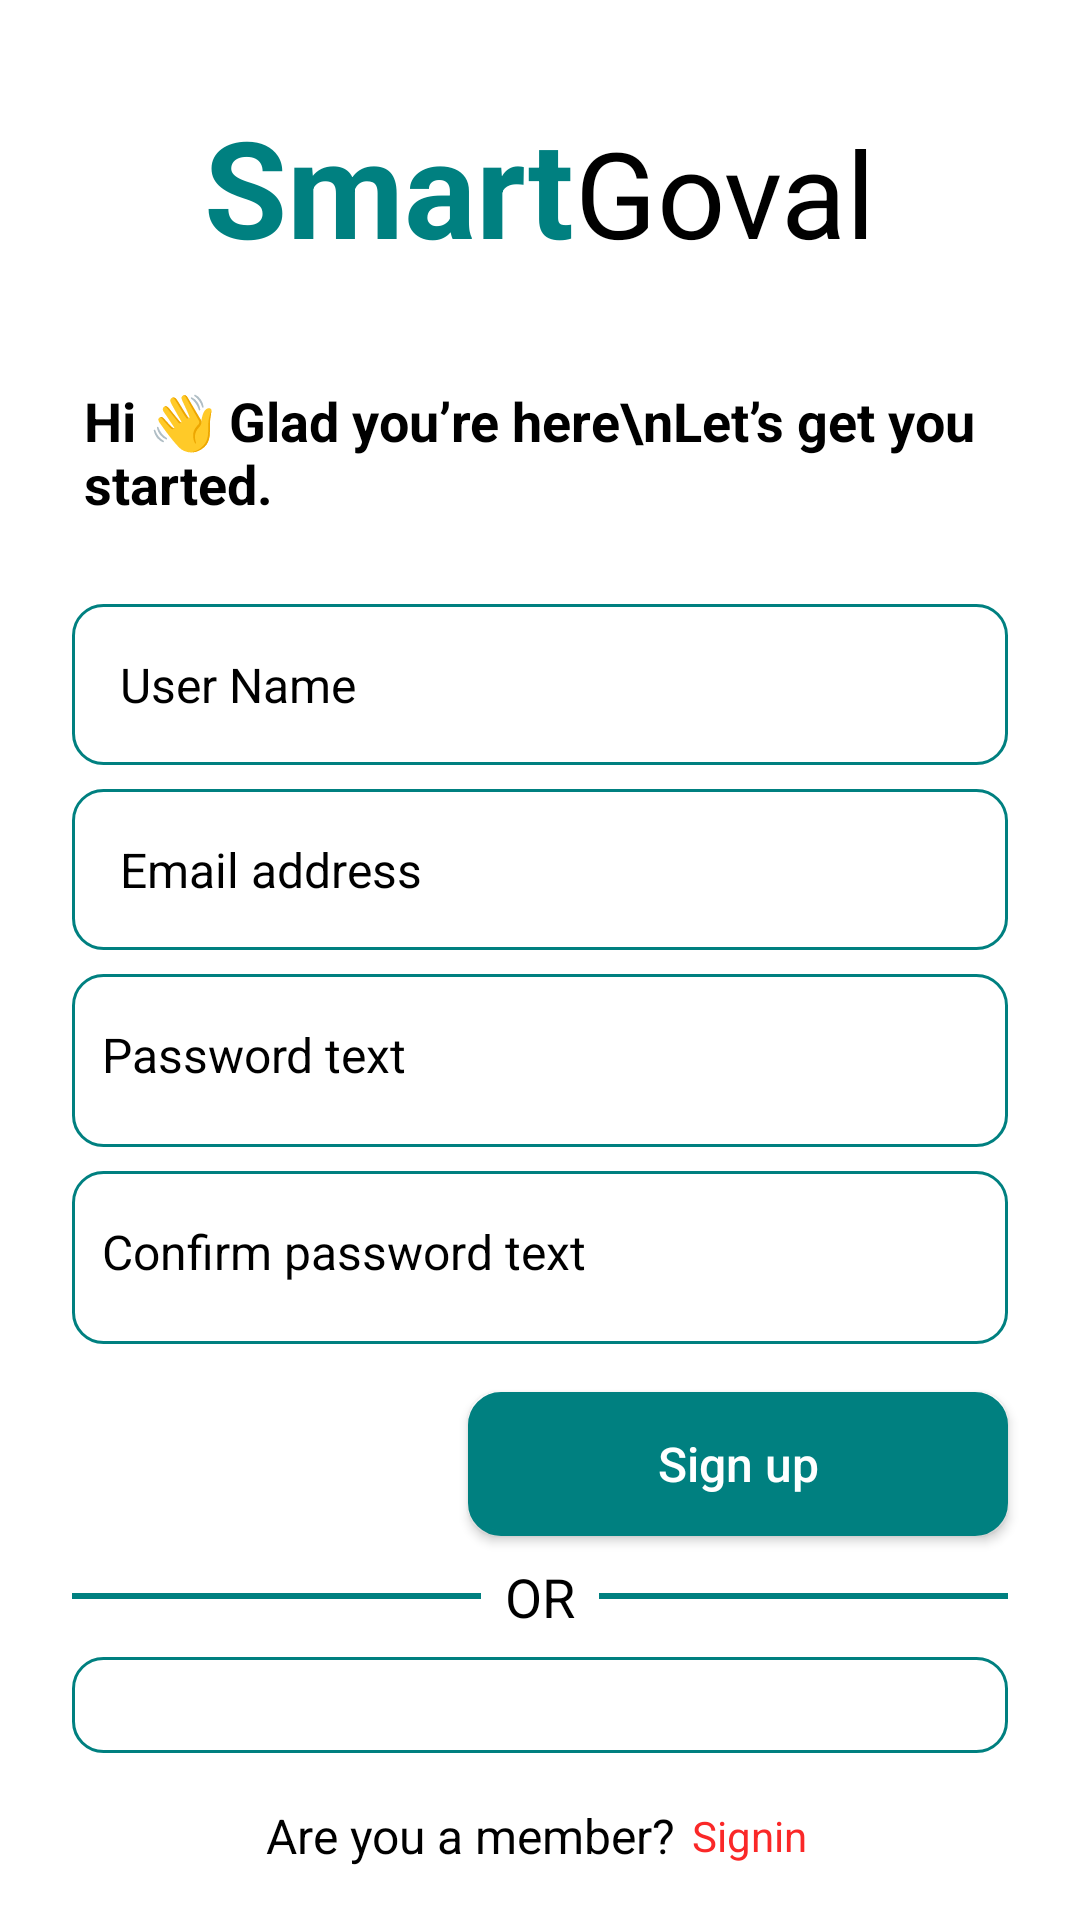

The Android layout XML behind this screen, and the referenced resources:
<!-- AndroidManifest.xml: application theme Theme.ChatBot -->
<!-- res/layout/fragment_signup.xml -->
<?xml version="1.0" encoding="utf-8"?>
<androidx.constraintlayout.widget.ConstraintLayout xmlns:android="http://schemas.android.com/apk/res/android"
    xmlns:tools="http://schemas.android.com/tools"
    xmlns:app="http://schemas.android.com/apk/res-auto"
    android:id="@+id/main"
    android:layout_width="match_parent"
    android:layout_height="match_parent"
    android:background="@color/backgroundColor">

    <ScrollView
        android:layout_width="match_parent"
        android:layout_height="match_parent"
        >
        <LinearLayout
            android:layout_width="match_parent"
            android:layout_height="wrap_content"
            android:orientation="vertical">

            <LinearLayout
                android:layout_width="wrap_content"
                android:layout_height="wrap_content"
                android:orientation="horizontal"
                android:layout_gravity="center"
                android:layout_marginTop="32dp"
                >
                <TextView
                    android:layout_width="wrap_content"
                    android:layout_height="wrap_content"
                    android:text="Smart"
                    android:textColor="@color/decorationColor"
                    android:textSize="45sp"
                    android:textStyle="bold"
                    android:layout_weight="0.50"/>
                <TextView
                    android:layout_width="wrap_content"
                    android:layout_height="wrap_content"
                    android:text="Goval"
                    android:textColor="@color/textColor"
                    android:textSize="40sp"
                    android:layout_weight="0.50"/>
            </LinearLayout>
            <TextView
                android:id="@+id/welcome_text"
                android:layout_width="wrap_content"
                android:layout_height="wrap_content"
                android:layout_marginHorizontal="16dp"
                android:text="Hi 👋 Glad you’re here\nLet’s get you started."
                android:textSize="18sp"
                android:textStyle="bold"
                android:textColor="@color/textColor"
                android:layout_marginTop="24dp"
                android:padding="12dp"/>

            <EditText

                android:id="@+id/nameTxt"
                android:layout_width="match_parent"
                android:layout_height="wrap_content"
                android:ems="10"
                android:layout_marginTop="16dp"
                android:layout_marginEnd="24dp"
                android:layout_marginStart="24dp"
                android:background="@drawable/edittext_background"
                android:padding="16dp"
                android:textSize="16sp"
                android:inputType="text"
                android:hint="User Name"
                android:textColorHint="@color/textColor"
                android:textColor="@color/textColor"

                />

            <EditText

                android:id="@+id/emailTxt"
                android:layout_width="match_parent"
                android:layout_height="wrap_content"
                android:ems="10"
                android:layout_marginTop="8dp"
                android:layout_marginEnd="24dp"
                android:layout_marginStart="24dp"
                android:background="@drawable/edittext_background"
                android:padding="16dp"
                android:textSize="16sp"
                android:inputType="text"
                android:hint="Email address"
                android:textColorHint="@color/textColor"
                android:textColor="@color/textColor"

                />
            <LinearLayout
                android:layout_width="match_parent"
                android:layout_height="wrap_content"
                android:background="@drawable/edittext_background"
                android:layout_marginEnd="24dp"
                android:layout_marginStart="24dp"
                android:layout_marginTop="8dp"
                android:orientation="horizontal">

                <EditText
                    android:id="@+id/passwordTxt"
                    android:layout_width="0dp"
                    android:layout_height="wrap_content"
                    android:background="@android:color/transparent"
                    android:ems="10"
                    android:layout_weight="1"
                    android:hint="Password text"
                    android:importantForAutofill="no"
                    android:inputType="textPassword"
                    android:paddingVertical="16dp"
                    android:textColor="@color/textColor"
                    android:textColorHint="@color/textColor"
                    android:textSize="16sp" />
                <ImageView
                    android:layout_width="wrap_content"
                    android:layout_height="wrap_content"
                    android:src="@drawable/visibility_24px"
                    android:layout_gravity="end|center"
                    android:paddingEnd="16dp"
                    android:paddingStart="4dp"
                    android:id="@+id/eyeVisiblePasBTn"
                    tools:ignore="ContentDescription" />
            </LinearLayout>
            <LinearLayout
                android:layout_width="match_parent"
                android:layout_height="wrap_content"
                android:background="@drawable/edittext_background"
                android:id="@+id/passwordLinear"
                android:layout_marginStart="24dp"
                android:layout_marginEnd="24dp"
                android:layout_marginTop="8dp"
                app:layout_constraintEnd_toEndOf="@+id/passwordH"
                app:layout_constraintStart_toStartOf="@+id/passwordH"
                app:layout_constraintTop_toBottomOf="@+id/passwordH"
                android:orientation="horizontal">

                <EditText
                    android:id="@+id/confirmPasswordTxt"
                    android:layout_width="0dp"
                    android:layout_height="wrap_content"
                    android:background="@android:color/transparent"
                    android:layout_weight="1"
                    android:ems="10"
                    android:hint="Confirm password text"
                    android:importantForAutofill="no"
                    android:inputType="textPassword"
                    android:paddingVertical="16dp"
                    android:textColor="@color/textColor"
                    android:textColorHint="@color/textColor"
                    android:textSize="16sp"
                    tools:ignore="VisualLintTextFieldSize" />
                <ImageView
                    android:layout_width="wrap_content"
                    android:layout_height="wrap_content"
                    android:src="@drawable/visibility_24px"
                    android:layout_gravity="end|center"
                    android:paddingEnd="16dp"
                    android:paddingStart="4dp"
                    android:id="@+id/eyeVisibleconfirmBTn"
                    tools:ignore="ContentDescription" />
            </LinearLayout>
            <androidx.appcompat.widget.AppCompatButton
                android:id="@+id/signUpBtn"
                android:layout_width="wrap_content"
                android:layout_height="wrap_content"
                android:layout_marginTop="16dp"
                android:textSize="16sp"
                android:layout_marginEnd="24dp"
                android:textAllCaps="false"
                android:layout_marginStart="24dp"
                android:text="Sign up"
                android:layout_gravity="end"
                android:minWidth="180dp"
                style="@style/Widget.AppCompat.Button"
                android:background="@drawable/btn_common_bg"
                android:textColor="@color/white" />


            <LinearLayout
                android:layout_width="match_parent"
                android:layout_height="wrap_content"
                android:orientation="horizontal"
                android:layout_marginStart="24dp"
                android:layout_marginEnd="24dp">
                <View
                    android:layout_width="match_parent"
                    android:layout_height="2dp"
                    android:layout_gravity="center_vertical"
                    android:background="@color/bottomNavColor"
                    android:layout_weight="1"/>
                <TextView
                    android:layout_width="wrap_content"
                    android:layout_height="wrap_content"
                    android:text="OR"
                    android:textColor="@color/textColor"
                    android:textSize="18sp"
                    android:layout_margin="8dp"/>
                <View
                    android:layout_width="match_parent"
                    android:layout_height="2dp"
                    android:layout_gravity="center_vertical"
                    android:background="@color/bottomNavColor"
                    android:layout_weight="1"/>
            </LinearLayout>
            <LinearLayout
                android:layout_width="match_parent"
                android:layout_height="wrap_content"
                android:orientation="horizontal"
                android:layout_marginStart="24dp"
                android:layout_marginEnd="24dp">
                <ImageView
                    android:id="@+id/googleBtn"
                    android:layout_width="match_parent"
                    android:layout_height="wrap_content"
                    android:layout_gravity="end"
                    android:minWidth="100dp"
                    android:padding="16dp"
                    android:elevation="10dp"
                    android:src="@drawable/googleg_standard_color_18"
                    android:background="@drawable/edittext_background"/>
            </LinearLayout>
            <LinearLayout
                android:layout_width="match_parent"
                android:layout_height="wrap_content"
                android:layout_marginStart="24dp"
                android:layout_marginEnd="24dp"
                android:layout_marginTop="16dp"
                android:gravity="center"
                >
                <TextView
                    android:layout_width="wrap_content"
                    android:layout_height="wrap_content"
                    android:text="Are you a member?"
                    android:textSize="16sp"
                    android:textColor="@color/textColor"/>
                <TextView
                    android:id="@+id/loginBtn"
                    android:layout_width="wrap_content"
                    android:layout_height="wrap_content"
                    android:text=" Signin"
                    android:layout_margin="2dp"
                    android:textColor="@color/redColor"/>
            </LinearLayout>
        </LinearLayout>
    </ScrollView>
    <LinearLayout
        android:id="@+id/linearlayout2"
        android:layout_width="match_parent"
        android:layout_height="match_parent"
        android:gravity="center"
        android:orientation="vertical"
        android:visibility="gone"
        android:background="#99FFFFFF">

        <ProgressBar
            android:id="@+id/progress_circular"
            android:layout_width="wrap_content"
            android:layout_height="wrap_content" />

        <TextView
            android:id="@+id/loadingContent"
            android:layout_width="wrap_content"
            android:layout_height="wrap_content"
            android:text="Please wait..."
            android:textColor="@color/black"
            android:layout_marginTop="12dp"
            android:textSize="16sp"
            android:textStyle="bold"/>
    </LinearLayout>

</androidx.constraintlayout.widget.ConstraintLayout>
<!-- resources referenced by this layout -->
<resources>
  <color name="backgroundColor">@color/white</color>
  <color name="black">#000000</color>
  <color name="bottomNavColor">@color/primaryColor</color>
  <color name="decorationColor">#008080</color>
  <color name="redColor">#FA2828</color>
  <color name="textColor">@color/black</color>
  <color name="white">#FFFFFF</color>
  <!-- drawable btn_common_bg (drawable) -->
  <?xml version="1.0" encoding="utf-8"?>
  <selector xmlns:android="http://schemas.android.com/apk/res/android">
      <item>
          <shape android:shape="rectangle">
              <stroke android:color="@color/buttonColor"
                  android:width="2dp"/>
              <corners android:radius="10dp"
                  />
              <solid android:color="@color/bottomNavColor"/>
          </shape>
      </item>
  </selector>
  <!-- drawable edittext_background (drawable) -->
  <?xml version="1.0" encoding="utf-8"?>
  <selector xmlns:android="http://schemas.android.com/apk/res/android">
  
      <item>
          <shape android:shape="rectangle">
              <corners android:radius="10dp"/>
              <stroke android:color="@color/bottomNavColor"
                  android:width="1dp"/>
              <padding android:bottom="4dp"
                  android:left="10dp"/>
          </shape>
      </item>
  
  </selector>
  <style name="Theme.ChatBot" parent="Base.Theme.ChatBot" />
  <color name="primaryColor">#008080</color>
  <color name="buttonColor">@color/primaryColor</color>
  <style name="Base.Theme.ChatBot" parent="Theme.MaterialComponents.DayNight.NoActionBar">
  
          <item name="android:statusBarColor">#008080</item>
          <item name="android:windowOptOutEdgeToEdgeEnforcement">true</item>
          <item name="colorPrimary">@color/primaryColor</item>
          <item name="colorPrimaryVariant">@color/secondaryColor</item>
          <item name="colorOnPrimary">@color/secondaryColor</item>
  
          <item name="colorSecondary">@color/secondaryColor</item>
          <item name="colorSecondaryVariant">@color/secondaryColor</item>
          <item name="colorOnSecondary">@color/secondaryColor</item>
  
          <item name="android:colorBackground">@color/backgroundColor</item>
          <item name="colorSurface">@color/backgroundColor</item>
          <item name="colorOnBackground">@color/backgroundColor</item>
          <item name="colorOnSurface">@color/backgroundColor</item>
          <item name="android:navigationBarColor">#008080</item>
          <item name="android:navigationBarDividerColor">@color/white</item>
      </style>
  <color name="secondaryColor">#66b2b2</color>
</resources>
